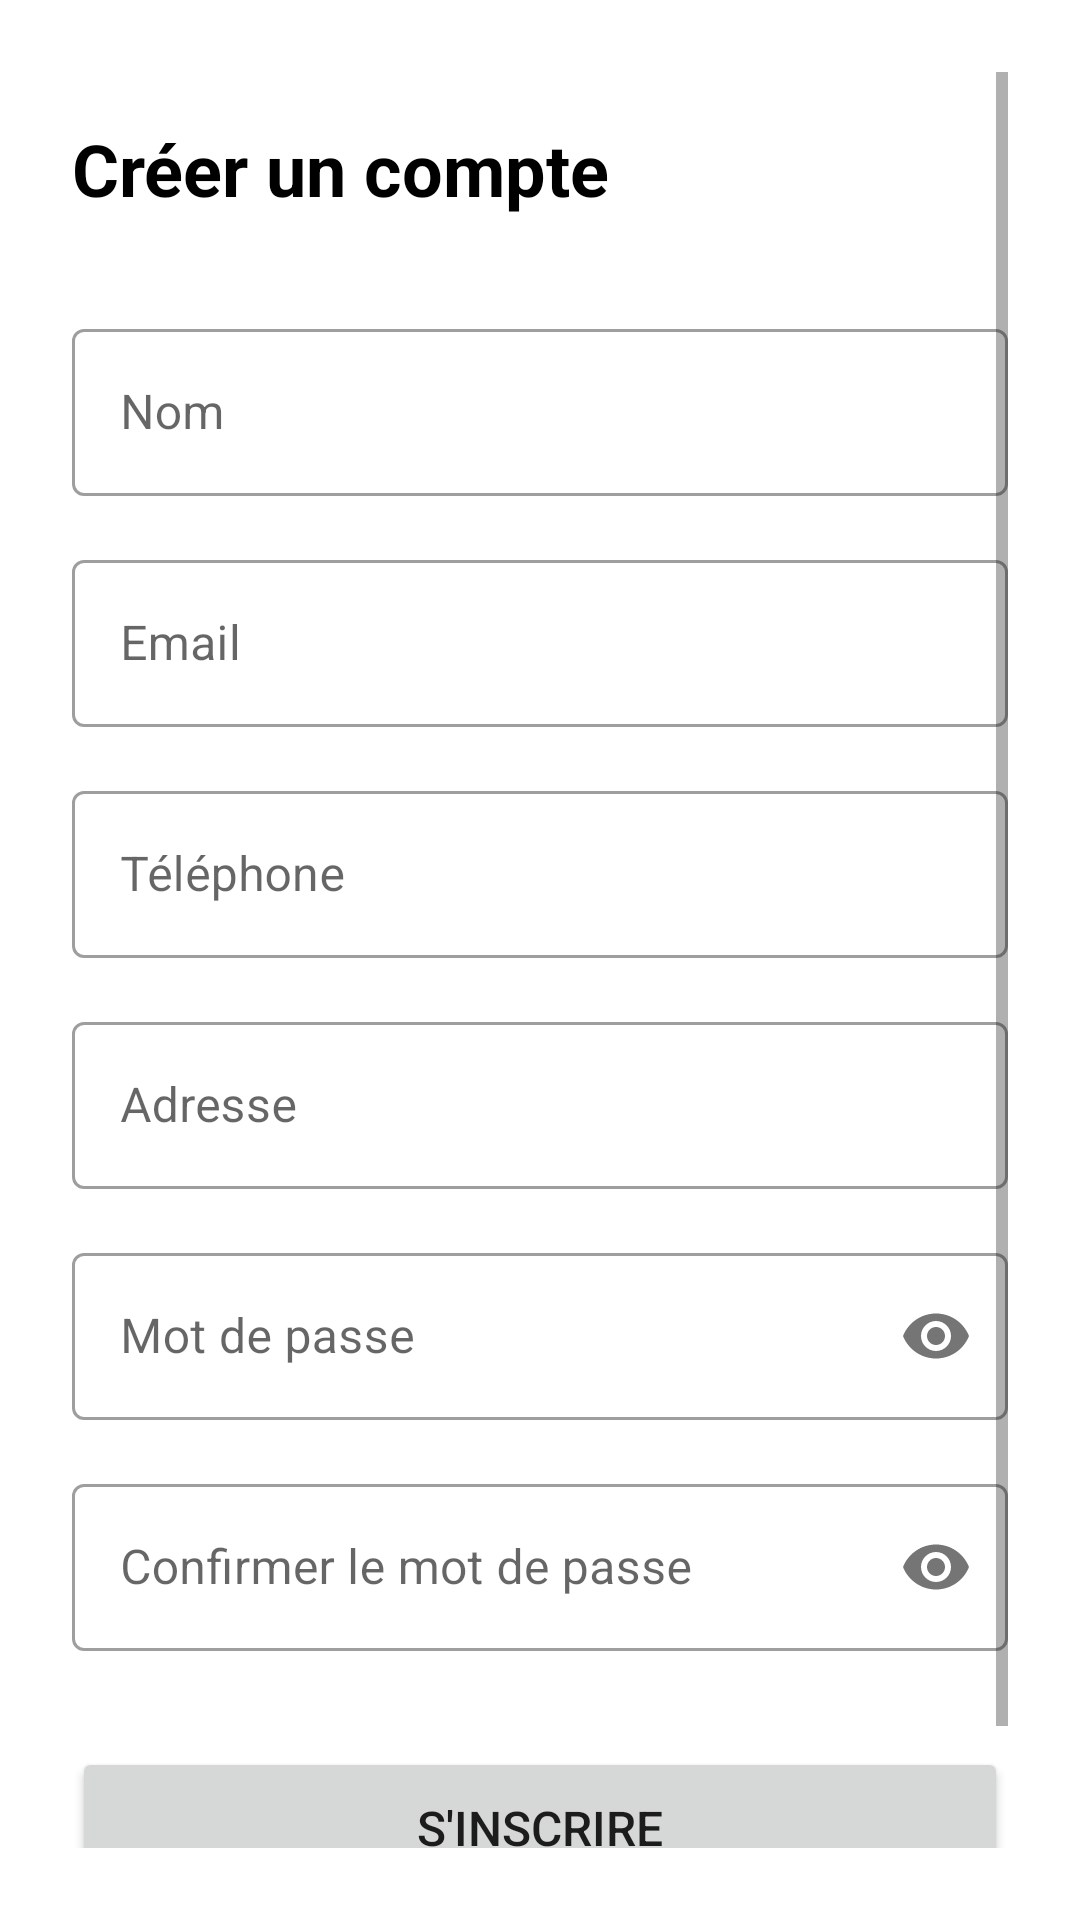

Produce the Android XML layout that renders to this screen, including the resource entries it uses.
<!-- AndroidManifest.xml: activity theme Theme.CostumesApp -->
<!-- res/layout/activity_register.xml -->
<?xml version="1.0" encoding="utf-8"?>
<ScrollView xmlns:android="http://schemas.android.com/apk/res/android"
    xmlns:app="http://schemas.android.com/apk/res-auto"
    android:layout_width="match_parent"
    android:layout_height="match_parent"
    android:fillViewport="true"
    android:padding="24dp">

    <LinearLayout
        android:layout_width="match_parent"
        android:layout_height="wrap_content"
        android:orientation="vertical">

        <TextView
            android:layout_width="wrap_content"
            android:layout_height="wrap_content"
            android:layout_marginTop="16dp"
            android:layout_marginBottom="32dp"
            android:text="@string/create_account"
            android:textSize="24sp"
            android:textStyle="bold"
            android:textColor="@color/black" />

        <com.google.android.material.textfield.TextInputLayout
            android:layout_width="match_parent"
            android:layout_height="wrap_content"
            android:layout_marginBottom="16dp"
            android:hint="@string/name"
            style="@style/Widget.MaterialComponents.TextInputLayout.OutlinedBox">

            <com.google.android.material.textfield.TextInputEditText
                android:id="@+id/nomEditText"
                android:layout_width="match_parent"
                android:layout_height="wrap_content"
                android:inputType="textPersonName"
                android:imeOptions="actionNext" />

        </com.google.android.material.textfield.TextInputLayout>

        <com.google.android.material.textfield.TextInputLayout
            android:layout_width="match_parent"
            android:layout_height="wrap_content"
            android:layout_marginBottom="16dp"
            android:hint="@string/email"
            style="@style/Widget.MaterialComponents.TextInputLayout.OutlinedBox">

            <com.google.android.material.textfield.TextInputEditText
                android:id="@+id/emailEditText"
                android:layout_width="match_parent"
                android:layout_height="wrap_content"
                android:inputType="textEmailAddress"
                android:imeOptions="actionNext" />

        </com.google.android.material.textfield.TextInputLayout>

        <com.google.android.material.textfield.TextInputLayout
            android:layout_width="match_parent"
            android:layout_height="wrap_content"
            android:layout_marginBottom="16dp"
            android:hint="@string/phone"
            style="@style/Widget.MaterialComponents.TextInputLayout.OutlinedBox">

            <com.google.android.material.textfield.TextInputEditText
                android:id="@+id/telephoneEditText"
                android:layout_width="match_parent"
                android:layout_height="wrap_content"
                android:inputType="phone"
                android:imeOptions="actionNext" />

        </com.google.android.material.textfield.TextInputLayout>

        <com.google.android.material.textfield.TextInputLayout
            android:layout_width="match_parent"
            android:layout_height="wrap_content"
            android:layout_marginBottom="16dp"
            android:hint="@string/address"
            style="@style/Widget.MaterialComponents.TextInputLayout.OutlinedBox">

            <com.google.android.material.textfield.TextInputEditText
                android:id="@+id/adresseEditText"
                android:layout_width="match_parent"
                android:layout_height="wrap_content"
                android:inputType="textPostalAddress"
                android:imeOptions="actionNext" />

        </com.google.android.material.textfield.TextInputLayout>

        <com.google.android.material.textfield.TextInputLayout
            android:layout_width="match_parent"
            android:layout_height="wrap_content"
            android:layout_marginBottom="16dp"
            android:hint="@string/password"
            style="@style/Widget.MaterialComponents.TextInputLayout.OutlinedBox"
            app:passwordToggleEnabled="true">

            <com.google.android.material.textfield.TextInputEditText
                android:id="@+id/passwordEditText"
                android:layout_width="match_parent"
                android:layout_height="wrap_content"
                android:inputType="textPassword"
                android:imeOptions="actionNext" />

        </com.google.android.material.textfield.TextInputLayout>

        <com.google.android.material.textfield.TextInputLayout
            android:layout_width="match_parent"
            android:layout_height="wrap_content"
            android:layout_marginBottom="32dp"
            android:hint="@string/confirm_password"
            style="@style/Widget.MaterialComponents.TextInputLayout.OutlinedBox"
            app:passwordToggleEnabled="true">

            <com.google.android.material.textfield.TextInputEditText
                android:id="@+id/confirmPasswordEditText"
                android:layout_width="match_parent"
                android:layout_height="wrap_content"
                android:inputType="textPassword"
                android:imeOptions="actionDone" />

        </com.google.android.material.textfield.TextInputLayout>

        <Button
            android:id="@+id/registerButton"
            android:layout_width="match_parent"
            android:layout_height="wrap_content"
            android:layout_marginBottom="16dp"
            android:text="@string/register"
            android:textSize="16sp"
            android:padding="16dp" />

        <TextView
            android:id="@+id/loginLink"
            android:layout_width="wrap_content"
            android:layout_height="wrap_content"
            android:layout_gravity="center_horizontal"
            android:text="@string/login_link"
            android:textColor="@color/purple_500"
            android:textStyle="bold"
            android:clickable="true"
            android:focusable="true"
            android:padding="8dp" />

        <ProgressBar
            android:id="@+id/progressBar"
            android:layout_width="wrap_content"
            android:layout_height="wrap_content"
            android:layout_gravity="center_horizontal"
            android:layout_marginTop="16dp"
            android:visibility="gone" />

    </LinearLayout>

</ScrollView>
<!-- resources referenced by this layout -->
<resources>
  <color name="black">#FF000000</color>
  <color name="purple_500">#9C27B0</color>
  <string name="address">Adresse</string>
  <string name="confirm_password">Confirmer le mot de passe</string>
  <string name="create_account">Créer un compte</string>
  <string name="email">Email</string>
  <string name="login_link">Déjà un compte ? Se connecter</string>
  <string name="name">Nom</string>
  <string name="password">Mot de passe</string>
  <string name="phone">Téléphone</string>
  <string name="register">S\'inscrire</string>
  <style name="Theme.CostumesApp" parent="Theme.MaterialComponents.DayNight.DarkActionBar">
  
          <item name="colorPrimaryVariant">@color/purple_700</item>
          <item name="colorOnPrimary">@color/white</item>
          <item name="colorSecondary">@color/teal_200</item>
          <item name="colorSecondaryVariant">@color/teal_700</item>
          <item name="colorOnSecondary">@color/black</item>
  
          <item name="android:statusBarColor">?attr/colorPrimaryVariant</item>
          <item name="colorPrimary">@color/purple_500</item>
          <item name="colorPrimaryDark">@color/purple_700</item>
          <item name="colorAccent">@color/teal_200</item>
  
      </style>
  <color name="purple_700">#7B1FA2</color>
  <color name="white">#FFFFFFFF</color>
  <color name="teal_200">#FF03DAC5</color>
  <color name="teal_700">#FF018786</color>
</resources>
